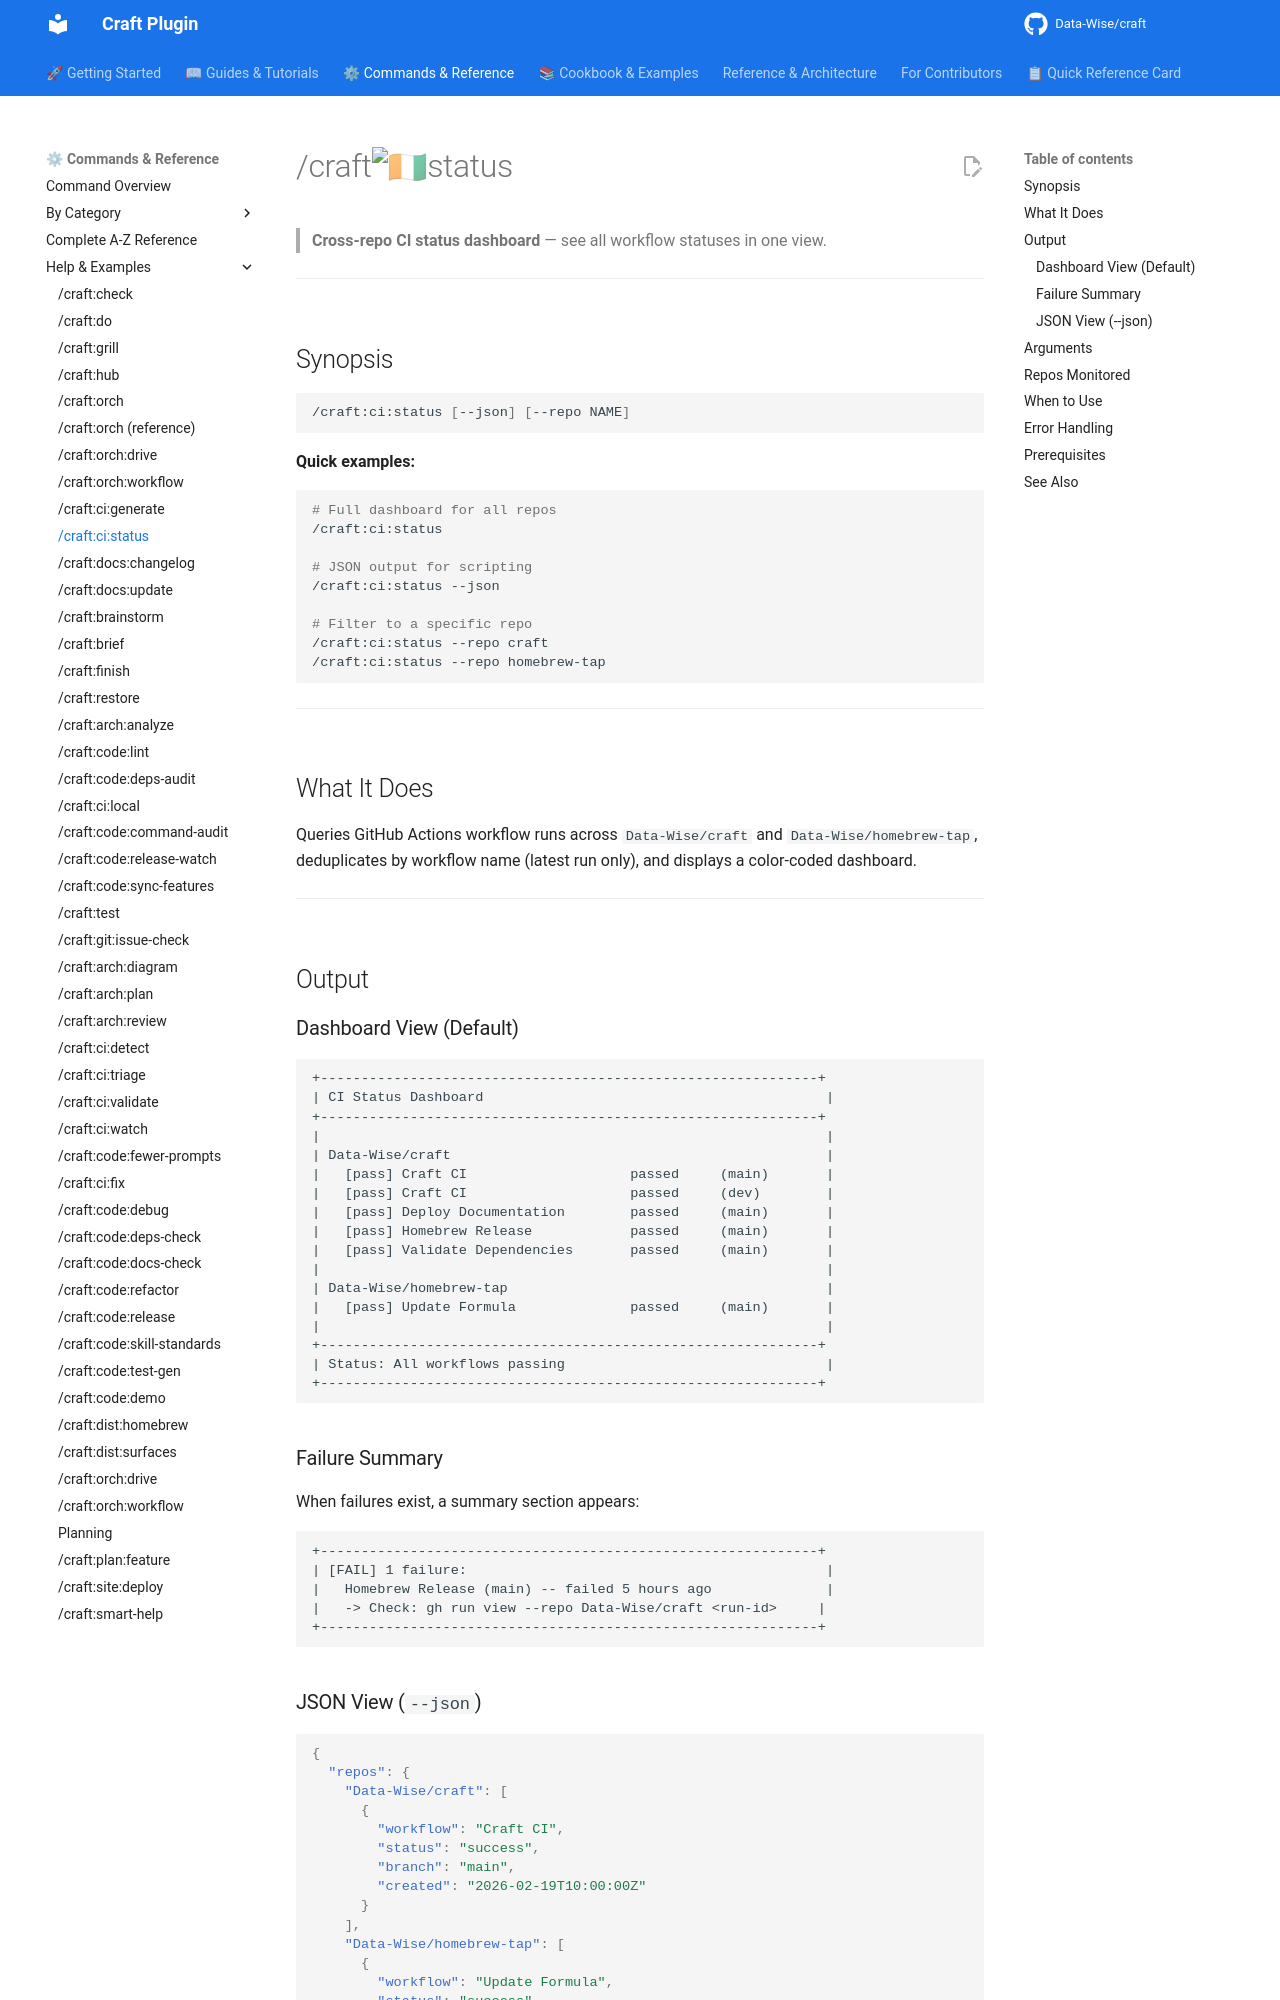

repository: Data-Wise/craft · page: commands/ci/status/index.html · generator: mkdocs

# /craft:ci:status

> **Cross-repo CI status dashboard** — see all workflow statuses in one view.

---

## Synopsis

```bash
/craft:ci:status [--json] [--repo NAME]
```

**Quick examples:**

```bash
# Full dashboard for all repos
/craft:ci:status

# JSON output for scripting
/craft:ci:status --json

# Filter to a specific repo
/craft:ci:status --repo craft
/craft:ci:status --repo homebrew-tap
```

---

## What It Does

Queries GitHub Actions workflow runs across `Data-Wise/craft` and `Data-Wise/homebrew-tap`, deduplicates by workflow name (latest run only), and displays a color-coded dashboard.

---

## Output

### Dashboard View (Default)

```text
+-------------------------------------------------------------+
| CI Status Dashboard                                          |
+-------------------------------------------------------------+
|                                                              |
| Data-Wise/craft                                              |
|   [pass] Craft CI                    passed     (main)       |
|   [pass] Craft CI                    passed     (dev)        |
|   [pass] Deploy Documentation        passed     (main)       |
|   [pass] Homebrew Release            passed     (main)       |
|   [pass] Validate Dependencies       passed     (main)       |
|                                                              |
| Data-Wise/homebrew-tap                                       |
|   [pass] Update Formula              passed     (main)       |
|                                                              |
+-------------------------------------------------------------+
| Status: All workflows passing                                |
+-------------------------------------------------------------+
```
